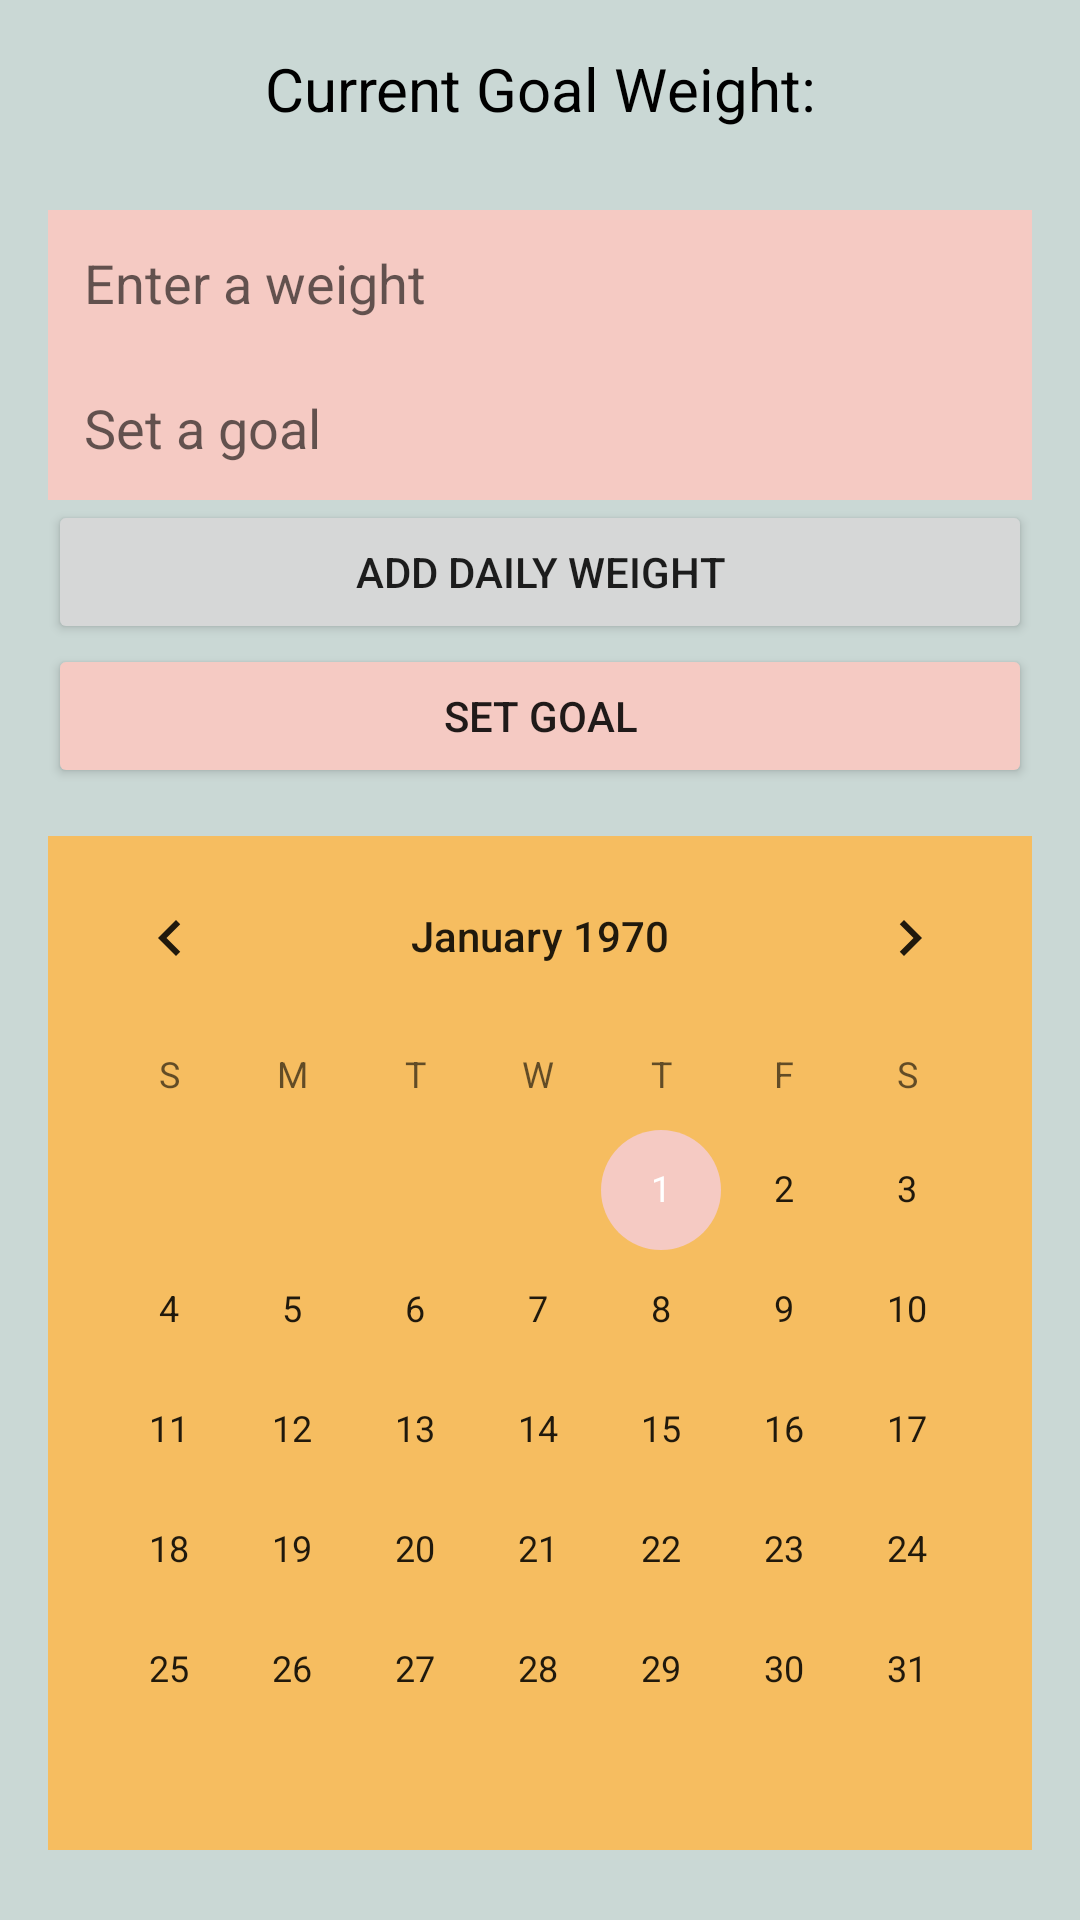

Here is an Android app screen rendered from its layout file. Give the layout XML and the strings, colors and styles it references.
<!-- AndroidManifest.xml: application theme Theme.AndroidApp -->
<!-- res/layout/fragment_tracking.xml -->
<?xml version="1.0" encoding="utf-8"?>
<ScrollView
    xmlns:android="http://schemas.android.com/apk/res/android"
    xmlns:app="http://schemas.android.com/apk/res-auto"
    xmlns:tools="http://schemas.android.com/tools"
    android:layout_width="match_parent"
    android:layout_height="match_parent"
    android:background="@color/background_color"
    android:padding="16dp"
    tools:context=".ui.dashboard.tracking.TrackingFragment">

    <androidx.constraintlayout.widget.ConstraintLayout
        android:layout_width="match_parent"
        android:layout_height="wrap_content">

        
        <TextView
            android:id="@+id/textCurrentGoal"
            android:layout_width="0dp"
            android:layout_height="wrap_content"
            android:text="@string/current_goal_weight"
            android:textAlignment="center"
            android:textSize="20sp"
            android:textColor="@color/black"
            app:layout_constraintTop_toTopOf="parent"
            app:layout_constraintStart_toStartOf="parent"
            app:layout_constraintEnd_toEndOf="parent"
            android:layout_marginBottom="8dp"/>

        
        <TextView
            android:id="@+id/textGoalWeight"
            android:layout_width="0dp"
            android:layout_height="wrap_content"
            android:text=""
            android:textAlignment="center"
            android:textSize="20sp"
            android:textColor="@color/black"
            app:layout_constraintTop_toBottomOf="@id/textCurrentGoal"
            app:layout_constraintStart_toStartOf="parent"
            app:layout_constraintEnd_toEndOf="parent"
            android:layout_marginBottom="24dp"/>

        
        <EditText
            android:id="@+id/editEnterWeight"
            android:layout_width="0dp"
            android:layout_height="wrap_content"
            android:autofillHints=""
            android:hint="@string/enter_a_weight"
            android:inputType="numberDecimal"
            android:padding="12dp"
            android:textColor="@color/black"
            android:background="@drawable/edit_text_background"
            app:layout_constraintTop_toBottomOf="@id/textGoalWeight"
            app:layout_constraintStart_toStartOf="parent"
            app:layout_constraintEnd_toEndOf="parent"
            android:layout_marginBottom="16dp"/>

        
        <EditText
            android:id="@+id/editEnterGoalWeight"
            android:layout_width="0dp"
            android:layout_height="wrap_content"
            android:autofillHints=""
            android:hint="@string/set_a_goal"
            android:inputType="numberDecimal"
            android:padding="12dp"
            android:textColor="@color/black"
            android:background="@drawable/edit_text_background"
            app:layout_constraintTop_toBottomOf="@id/editEnterWeight"
            app:layout_constraintStart_toStartOf="parent"
            app:layout_constraintEnd_toEndOf="parent"
            android:layout_marginBottom="24dp"/>

        
        <Button
            android:id="@+id/button_add_weight"
            android:layout_width="0dp"
            android:layout_height="wrap_content"
            android:text="@string/add_daily_weight"
            android:padding="14dp"
            app:layout_constraintTop_toBottomOf="@id/editEnterGoalWeight"
            app:layout_constraintStart_toStartOf="parent"
            app:layout_constraintEnd_toEndOf="parent"
            android:layout_marginBottom="16dp"/>

        
        <Button
            android:id="@+id/button_set_goal"
            android:layout_width="0dp"
            android:layout_height="wrap_content"
            android:text="@string/set_goal"
            android:backgroundTint="@color/pastel_pink"
            android:padding="14dp"
            app:layout_constraintTop_toBottomOf="@id/button_add_weight"
            app:layout_constraintStart_toStartOf="parent"
            app:layout_constraintEnd_toEndOf="parent"
            android:layout_marginBottom="24dp"/>

        
        <CalendarView
            android:id="@+id/calendarView2"
            android:layout_width="0dp"
            android:layout_height="wrap_content"
            android:background="@color/bottom_nav_color_light"
            android:textColor="@color/calendar_text_light"
            app:layout_constraintTop_toBottomOf="@id/button_set_goal"
            app:layout_constraintStart_toStartOf="parent"
            app:layout_constraintEnd_toEndOf="parent"
            app:layout_constraintBottom_toBottomOf="parent"
            android:layout_marginTop="16dp"/>

    </androidx.constraintlayout.widget.ConstraintLayout>
</ScrollView>
<!-- resources referenced by this layout -->
<resources>
  <color name="background_color">#6E84A59D</color>
  <color name="black">#FF000000</color>
  <color name="bottom_nav_color_light">#F6BD60</color>
  <color name="calendar_text_light">#000000</color>
  <color name="pastel_pink">#F5CAC3</color>
  <string name="add_daily_weight">Add Daily Weight</string>
  <string name="current_goal_weight">Current Goal Weight:</string>
  <string name="enter_a_weight">Enter a weight</string>
  <string name="set_a_goal">Set a goal</string>
  <string name="set_goal">Set Goal</string>
  <style name="Theme.AndroidApp" parent="Theme.MaterialComponents.DayNight.DarkActionBar">
          
          <item name="colorPrimary">@color/pastel_pink</item>
          <item name="colorPrimaryVariant">@color/darker_orange</item>
          <item name="colorOnPrimary">@color/black</item>
          
          <item name="colorSecondary">@color/pastel_pink</item>
          <item name="colorSecondaryVariant">@color/pastel_coral</item>
          <item name="colorOnSecondary">@color/black</item>
          
          <item name="android:statusBarColor">@color/pastel_coral</item>
          
          <item name="colorBottomNavigation">@color/bottom_nav_color_light</item>
          <item name="calendarBackgroundColor">@color/calendar_background_light</item>
          <item name="calendarTextColor">@color/calendar_text_light</item>
      </style>
  <color name="darker_orange">#F6BD60</color>
  <color name="pastel_coral">#F28482</color>
  <color name="calendar_background_light">#FFFFFF</color>
</resources>
